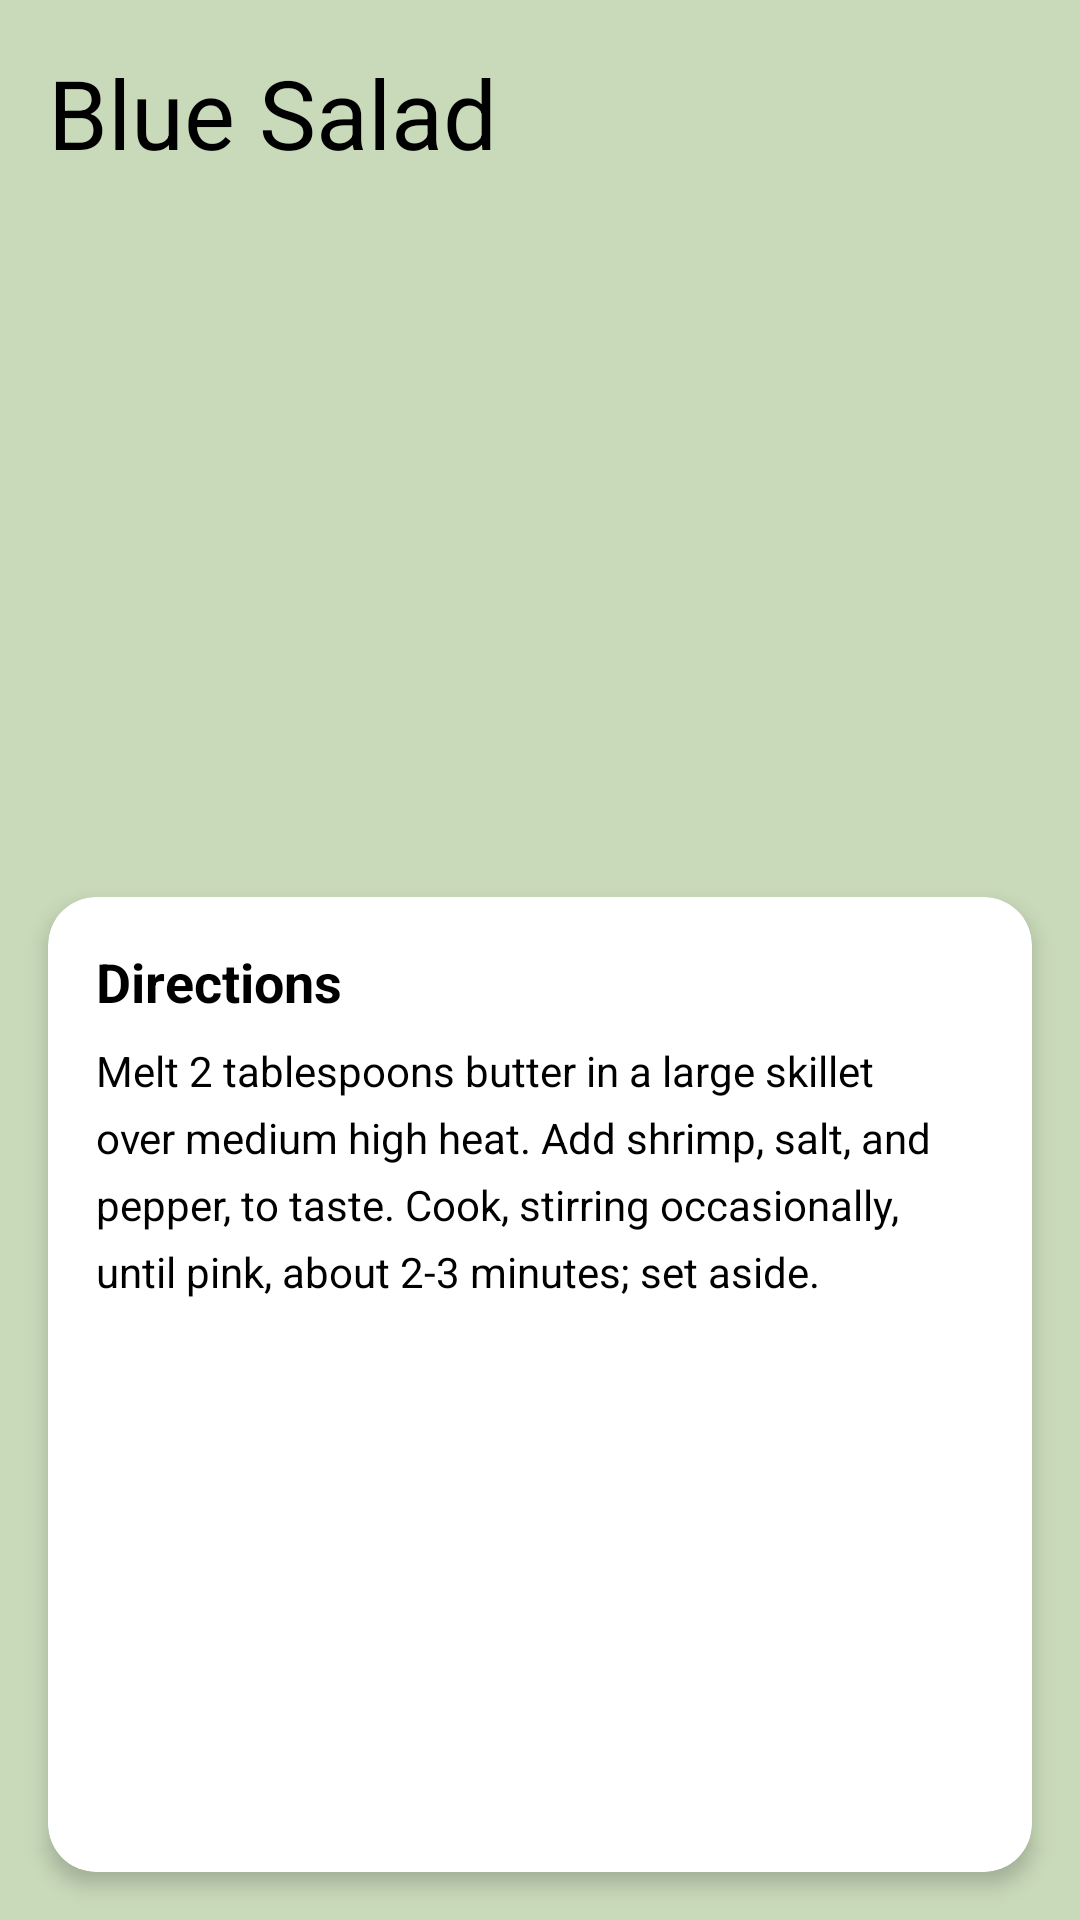

Reconstruct the res/layout file that produces this screen, plus the resources it refers to.
<!-- AndroidManifest.xml: application theme Theme.DISHDASH -->
<!-- res/layout/fragment_meal_details.xml -->
<androidx.constraintlayout.widget.ConstraintLayout xmlns:android="http://schemas.android.com/apk/res/android"
    xmlns:app="http://schemas.android.com/apk/res-auto"
    xmlns:tools="http://schemas.android.com/tools"
    android:layout_width="match_parent"
    android:layout_height="match_parent"
    android:background="#C9DABA"
    tools:context=".mealDetailsFragment">

    
    <TextView
        android:id="@+id/tv_meal_title"
        android:layout_width="wrap_content"
        android:layout_height="wrap_content"
        android:layout_marginStart="16dp"
        android:layout_marginTop="16dp"
        android:text="Blue Salad"
        android:textColor="@color/black"
        android:textSize="32sp"
        app:layout_constraintStart_toStartOf="parent"
        app:layout_constraintTop_toTopOf="parent" />

    
    <LinearLayout
        android:id="@+id/meal_info_container"
        android:layout_width="wrap_content"
        android:layout_height="wrap_content"
        android:layout_marginStart="16dp"
        android:layout_marginTop="8dp"
        android:orientation="horizontal"
        app:layout_constraintStart_toStartOf="parent"
        app:layout_constraintTop_toBottomOf="@id/tv_meal_title">

        



        
        <LinearLayout
            android:layout_width="wrap_content"
            android:layout_height="wrap_content"
            android:layout_marginEnd="16dp"
            android:orientation="vertical">


        </LinearLayout>

        
        <LinearLayout
            android:layout_width="50dp"
            android:layout_height="match_parent"
            android:orientation="vertical"/>
    </LinearLayout>

    
    <ImageView
        android:id="@+id/meal_image"
        android:layout_width="wrap_content"
        android:layout_height="200dp"
        android:layout_marginTop="16dp"
        android:scaleType="centerCrop"
        app:layout_constraintEnd_toEndOf="parent"
        app:layout_constraintTop_toBottomOf="@id/meal_info_container" />

    
    <androidx.cardview.widget.CardView
        android:id="@+id/mealCard"
        android:layout_width="0dp"
        android:layout_height="0dp"
        android:layout_margin="16dp"
        app:cardCornerRadius="16dp"
        app:cardElevation="4dp"
        app:layout_constraintBottom_toBottomOf="parent"
        app:layout_constraintEnd_toEndOf="parent"
        app:layout_constraintStart_toStartOf="parent"
        app:layout_constraintTop_toBottomOf="@id/meal_image">

        
        <androidx.core.widget.NestedScrollView
            android:layout_width="match_parent"
            android:layout_height="match_parent"
            android:padding="16dp">

            <LinearLayout
                android:layout_width="match_parent"
                android:layout_height="wrap_content"
                android:orientation="vertical">

                <TextView
                    android:id="@+id/directionsTitle"
                    android:layout_width="wrap_content"
                    android:layout_height="wrap_content"
                    android:layout_marginBottom="8dp"
                    android:text="Directions"
                    android:textColor="@color/black"
                    android:textSize="18sp"
                    android:textStyle="bold" />

                <TextView
                    android:id="@+id/mealDirections"
                    android:layout_width="wrap_content"
                    android:layout_height="wrap_content"
                    android:layout_marginBottom="16dp"
                    android:lineSpacingExtra="6dp"
                    android:text="Melt 2 tablespoons butter in a large skillet over medium high heat. Add shrimp, salt, and pepper, to taste. Cook, stirring occasionally, until pink, about 2-3 minutes; set aside."
                    android:textColor="@color/black" />

                

            </LinearLayout>
        </androidx.core.widget.NestedScrollView>
    </androidx.cardview.widget.CardView>

    <androidx.recyclerview.widget.RecyclerView
        android:id="@+id/ingredientsRecyclerView"
        android:layout_width="229dp"
        android:layout_height="93dp"
        android:layout_marginStart="68dp"
        android:layout_marginTop="37dp"
        android:orientation="horizontal"
        android:scrollbars="horizontal"
        app:layout_constraintStart_toStartOf="parent"
        app:layout_constraintTop_toBottomOf="@+id/tv_meal_title" />

</androidx.constraintlayout.widget.ConstraintLayout>
<!-- resources referenced by this layout -->
<resources>
  <color name="black">#FF000000</color>
  <style name="Theme.DISHDASH" parent="Base.Theme.DISHDASH" />
  <style name="Base.Theme.DISHDASH" parent="Theme.Material3.DayNight.NoActionBar">
          
          <item name="colorPrimary">@color/primary</item>
          <item name="android:hardwareAccelerated">true</item>
      </style>
  <color name="primary">#C1D8C3</color>
</resources>
